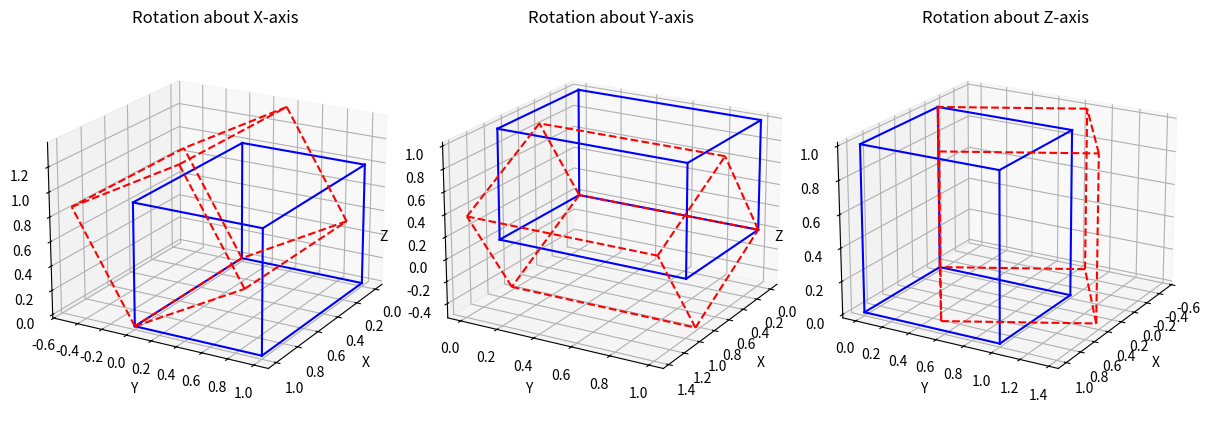

Here is the Python script that generated this plot:
import numpy as np
import matplotlib.pyplot as plt
from mpl_toolkits.mplot3d import Axes3D  # noqa: F401


def make_unit_cube():
    pts = np.array([
        [0, 0, 0, 1],
        [1, 0, 0, 1],
        [1, 1, 0, 1],
        [0, 1, 0, 1],
        [0, 0, 1, 1],
        [1, 0, 1, 1],
        [1, 1, 1, 1],
        [0, 1, 1, 1],
    ]).T
    return pts


def plot_cube(ax, pts, style='b-'):
    edges = [
        (0, 1), (1, 2), (2, 3), (3, 0),
        (4, 5), (5, 6), (6, 7), (7, 4),
        (0, 4), (1, 5), (2, 6), (3, 7)
    ]

    xs, ys, zs = pts[0], pts[1], pts[2]

    for i, j in edges:
        ax.plot(
            [xs[i], xs[j]],
            [ys[i], ys[j]],
            [zs[i], zs[j]],
            style
        )


def transform_points(pts, M):
    return M @ pts


def rotation_comparison():
    cube = make_unit_cube()
    theta = np.pi / 6  # 30 degrees

    # Rotation about X-axis
    Rx = np.array([
        [1, 0, 0, 0],
        [0, np.cos(theta), -np.sin(theta), 0],
        [0, np.sin(theta),  np.cos(theta), 0],
        [0, 0, 0, 1]
    ])

    # Rotation about Y-axis
    Ry = np.array([
        [ np.cos(theta), 0, np.sin(theta), 0],
        [ 0, 1, 0, 0],
        [-np.sin(theta), 0, np.cos(theta), 0],
        [ 0, 0, 0, 1]
    ])

    # Rotation about Z-axis
    Rz = np.array([
        [np.cos(theta), -np.sin(theta), 0, 0],
        [np.sin(theta),  np.cos(theta), 0, 0],
        [0, 0, 1, 0],
        [0, 0, 0, 1]
    ])

    cube_x = transform_points(cube, Rx)
    cube_y = transform_points(cube, Ry)
    cube_z = transform_points(cube, Rz)

    fig = plt.figure(figsize=(12, 8))

    ax1 = fig.add_subplot(131, projection='3d')
    plot_cube(ax1, cube, 'b-')
    plot_cube(ax1, cube_x, 'r--')
    ax1.set_title("Rotation about X-axis")

    ax2 = fig.add_subplot(132, projection='3d')
    plot_cube(ax2, cube, 'b-')
    plot_cube(ax2, cube_y, 'r--')
    ax2.set_title("Rotation about Y-axis")

    ax3 = fig.add_subplot(133, projection='3d')
    plot_cube(ax3, cube, 'b-')
    plot_cube(ax3, cube_z, 'r--')
    ax3.set_title("Rotation about Z-axis")

    for ax in [ax1, ax2, ax3]:
        ax.set_xlabel("X")
        ax.set_ylabel("Y")
        ax.set_zlabel("Z")
        ax.view_init(elev=20, azim=30)

    plt.tight_layout()
    plt.show()


rotation_comparison()
# This code creates a unit cube and applies rotations about the X, Y, and Z axes.